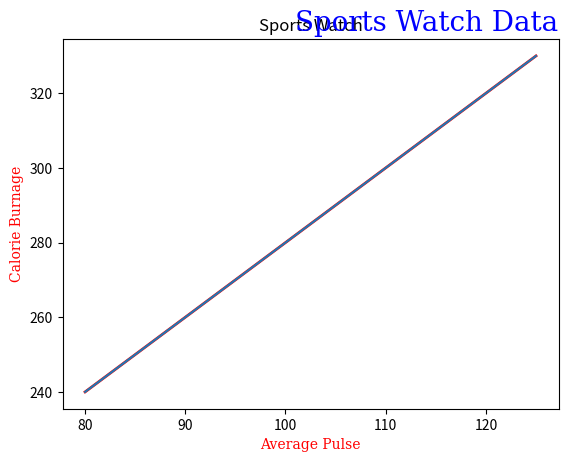

Source code (Python):
'''
Matplotlib Labels and Title
Create Labels for a Plot
With Pyplot, you can use the xlabel() and ylabel() functions to set a label for the x- and y-axis.
also you can use title() for creating the title for the plot
'''
import numpy as np
import matplotlib.pyplot as plt

x = np.array([80, 85, 90, 95, 100, 105, 110, 115, 120, 125])
y = np.array([240, 250, 260, 270, 280, 290, 300, 310, 320, 330])

plt.plot(x, y, lw=2, color='r')
plt.xlabel("Average Pulse")
plt.ylabel("Calorie Burnage")
plt.title("Sports Watch")

plt.show()

'''
Set Font Properties for Title and Labels
You can use the fontdict parameter in xlabel(), ylabel(), and title() to set font properties for the title and labels.
'''
# Set font properties for the title and labels:
font1 = {'family': 'serif', 'color': 'blue', 'size': 20}
font2 = {'family': 'serif', 'color': 'red', 'size': 10}

plt.title("Sports Watch Data", fontdict=font1, loc='right')
plt.xlabel("Average Pulse", fontdict=font2)
plt.ylabel("Calorie Burnage", fontdict=font2)
plt.plot(x, y)
plt.show()
'''
Position the Title
You can use the loc parameter in title() to position the title.

Legal values are: 'left', 'right', and 'center'. Default value is 'center'.
'''
